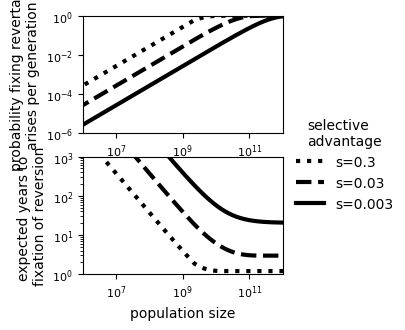

Here is the Python script that generated this plot:
import numpy as np
import matplotlib
import matplotlib.pyplot as plt

# Setting the font to be used
matplotlib.rcParams['font.family'] = 'Helvetica'

# Defining variables related to mutation rates
mutation_rate_per_bp_per_generation = 10**-9
mutation_rate_per_codon_per_generation = 3 * mutation_rate_per_bp_per_generation
core_genome_codons = 500000
fraction_synonymous = 0.25
fraction_nonsynonymous = 0.75
reversion_penalty=0.2 #Reversions are going to be a specific amino acid mutation so we add a 1 in 5 penalty given mutation is nonsynonymous

# Calculating mutation rates
nonneutral_N_rate_per_codon = mutation_rate_per_codon_per_generation * fraction_nonsynonymous * reversion_penalty

# Initializing arrays for population sizes and calculated properties
population_sizes_logarithmic = np.linspace(3, 15, 1000)  # Population sizes in log scale
prob_fix_revert = np.zeros(1000)  # Probability of fixing revertant per generation
expected_years_to_reversion = np.zeros(1000)  # Expected years to reversion

# Arrays for different selection coefficient scenarios
selection_coefficients = [0.3, 0.03, 0.003]
prob_fix_revert_for_s = {s: np.zeros(1000) for s in selection_coefficients}
expected_years_to_reversion_for_s = {s: np.zeros(1000) for s in selection_coefficients}

# Calculate properties for each population size
for i, population_size_logarithmic in enumerate(population_sizes_logarithmic):
    population_size = 10 ** population_size_logarithmic
    effective_mutation_rate = min(population_size * nonneutral_N_rate_per_codon, 1)
    max_value = max(1, population_size * nonneutral_N_rate_per_codon)

    # Calculate properties for different selection coefficient scenarios
    for s in selection_coefficients:
        prob_fix_revert_for_s[s][i] = effective_mutation_rate * (1 - (1-2*s) ** max_value)
        expected_years_to_reversion_for_s[s][i] = (
            (effective_mutation_rate * (1 - (1-2*s) ** max_value)) ** -1 +
            (np.log(population_size / max_value) / s) / 365
        )

# Create a figure and a set of subplots (2 rows, 1 column)
fig, (ax1, ax2) = plt.subplots(2, 1, figsize=(4, 3.8))
fig.subplots_adjust(left=0.2, right=0.8, bottom=0.2)

# Plotting the probabilities and expected years for different selection coefficient scenarios
line_styles = [':', '--', '-']
lines = []
for s, line_style in zip(selection_coefficients, line_styles):
    line, = ax1.loglog(10 ** population_sizes_logarithmic, prob_fix_revert_for_s[s], label=f's={s}', linewidth='3', color='k', linestyle=line_style)
    lines.append(line)
    ax2.loglog(10 ** population_sizes_logarithmic, expected_years_to_reversion_for_s[s], linewidth='3', color='k', linestyle=line_style)

# Adjust the scales, labels, and tick parameters of the axes
ax1.set_xlim([10 ** 6, 10 ** 12])
ax1.set_ylim([10 ** -6, 10 ** 0])
ax1.set_ylabel('probability fixing revertant \narises per generation', fontsize=10)
ax1.tick_params(axis='both', which='major', labelsize=8)

ax2.set_xlim([10 ** 6, 10 ** 12])
ax2.set_ylim([10 ** 0, 10 ** 3])
ax2.set_xlabel('population size', fontsize=10)
ax2.set_ylabel('expected years to \nfixation of reversion', fontsize=10)
ax2.tick_params(axis='both', which='major', labelsize=8)

# Adjust the layout and add a legend to the figure
fig.subplots_adjust(right=0.7)
labels = [line.get_label() for line in lines]
fig.legend(lines, labels, loc = 'center right', title='selective\nadvantage', fontsize=10, frameon=False)

plt.show()